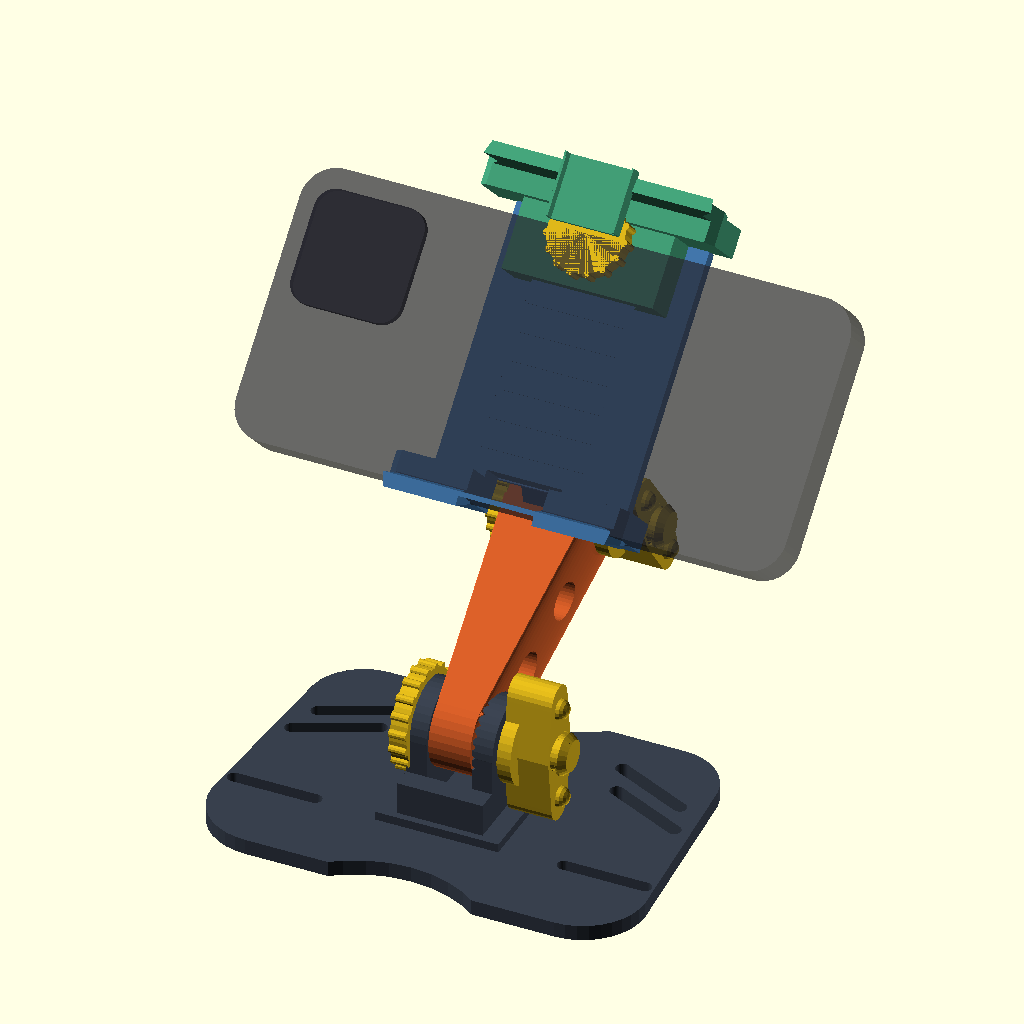
Cell 1 — every parameter at its default value.
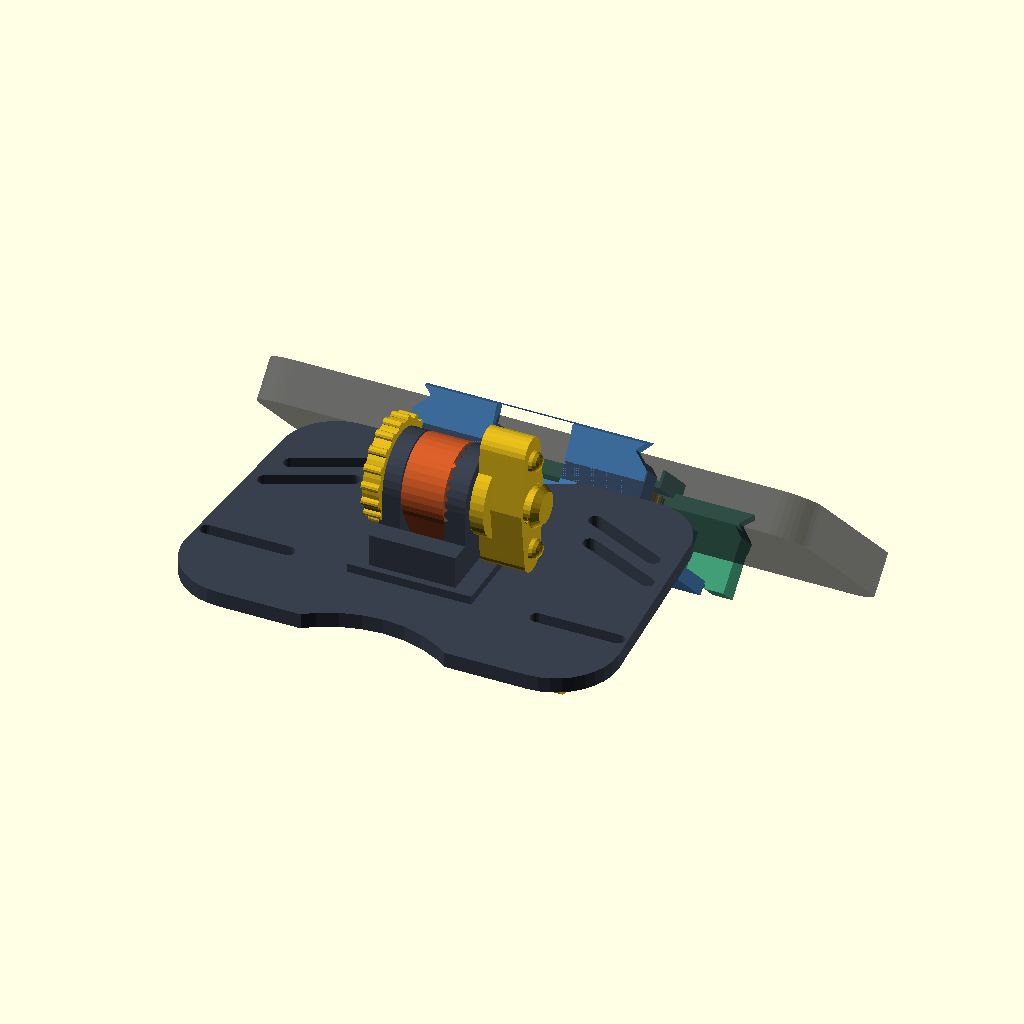
Cell 2: the same model with joint1_angle = -60.
The same orthographic view direction (rotation 55°, 0°, 25°; colour scheme Cornfield) for every cell, with the view re-fitted per cell, so scale and position can differ between cells.
Source of the model, app/src/main/assets/examples/Streaminghalterung.scad:
/* ==============================================================================
   UNIVERSAL-STREAMINGHALTERUNG FÜR SMARTPHONES (BRUSTGURT / CHEST MOUNT)
   ==============================================================================
   Professionelle CAD-Konstruktion in OpenSCAD
   © 2026 Kevin Bodenstein – eigene Konstruktion, Beispiel für ParamWorker
   
   Haupteigenschaften:
   1. ERGONOMISCHE BRUSTPLATTE:
      - Integrierte Gurtführung für 25 mm Nackengurt (Doppelschlitz für direkte Klemmung)
      - Zusätzliche Seitenschlitze für optionalen Brust-Umlaufgurt
      - Anatomisch abgerundete Kanten für hohen Tragekomfort
   2. ZWEI VERSTELLBARE GELENKE (2-ACHSEN KINEMATIK):
      - Gelenk 1 (Brust -> Arm): Neigung nach vorne/oben (Elevation)
      - Gelenk 2 (Arm -> Smartphone-Halterung): Blickwinkel-Feinjustierung (POV-Winkel)
   3. FORMSCHLÜSSIGE RASTUNG (POSITIVE INDEXING / HIRTH-DETENTS):
      - 24 radiale Rastkerben (360° / 24 = exakt 15° Rastschritte)
      - Absolut verdrehsicher unter Erschütterungen beim Gehen/Laufen
   4. UNIVERSELLE SMARTPHONE-HALTERUNG:
      - Präzise Schwalbenschwanz-Führung (Dovetail) mit Klemmschraube
      - Universeller Spannbereich: 58 mm bis 98 mm (von iPhone Mini bis Max/Ultra mit Hülle)
      - 16 mm Aufnahmetiefe mit 15° Hinterschneidung (Herausrutschsicherung)
      - Integrierter Cold-Shoe-Blitzschuh für Streaming-Mikrofon oder Mini-LED-Leuchte!
      - Aussparung für USB-C Lade-/Audiokabel
      - Unterstützt LANDSCAPE (16:9 Querformat) und PORTRAIT (9:16 Hochformat)!
   5. 100% REINER 3D-DRUCK (KEINE ZUKAUFTEILE NÖTIG):
      - Eigene, saubere 3D-druckbare M12- und M10-Grobgewinde
      - Integrierte Verdrehsicherung für Schraubenköpfe (Einhand-Bedienung)
      - Große ergonomische Flügelmuttern für maximales Drehmoment von Hand
      - 100% Stützstruktur-freier Druck (Support-free auf Standard-FDM-Druckern)
   ============================================================================== */

// ==============================================================================
// 1. PARAMETER (OPENSCAD CUSTOMIZER)
// ==============================================================================

/* [Modus & Ansicht] */
// Was soll gerendert werden?
mode = "assembly"; // [assembly: Zusammenbau (Vorschau), print_layout: Alle Teile druckfertig auf Druckbett, chest_plate: 1. Brustplatte, arm: 2. Verbindungsarm, phone_base: 3. Smartphone-Grundträger, phone_slider: 4. Smartphone-Schieber, phone_bracket: 5. Smartphone-Gelenkadapter, joint_bolt: 6. Gelenkschraube M12 (x2), joint_nut: 7. Gelenk-Flügelmutter M12 (x2), clamp_screw: 8. Klemmschraube M10 (x2)]

// Dummy-Smartphone in der Zusammenbau-Vorschau anzeigen?
show_dummy_phone = true;

// Smartphone-Ausrichtung
phone_orientation = "landscape"; // [landscape: Querformat (16:9 YouTube / Twitch), portrait: Hochformat (9:16 TikTok / Instagram)]

/* [Gelenk-Winkel (15° Rast-Schritte)] */
// Winkel Gelenk 1 (Brustplatte -> Arm): Elevation nach vorne
joint1_angle = 30; // [-60:15:90]

// Winkel Gelenk 2 (Arm -> Smartphone): Tilt / Kamerawinkel
joint2_angle = 15; // [-90:15:90]

// Eingestellte Klemmbreite des Smartphones (mm)
phone_clamp_width = 76; // [58:1:98]

/* [Abmessungen Smartphone-Aufnahme] */
// Maximale Dicke des Geräts inkl. Schutzhülle (mm)
phone_max_thickness = 15.0;
// Breite der Grundplatte des Halters (mm)
phone_mount_width = 56.0;
// Hinterschnitt-Winkel der Haltenasen (Grad)
lip_angle = 15;
// Höhe der vorderen Sicherungslippe (mm)
lip_height = 5.0;

/* [Gurtband-Parameter] */
// Gurtband-Nennbreite (Standard: 25 mm)
strap_width = 25.0;
// Gurtband-Dicke (mm)
strap_thickness = 2.2;
// Schlitzbreite (inkl. Toleranz)
slot_w = strap_width + 2.5; // 27.5 mm
// Schlitzhöhe (inkl. Toleranz)
slot_h = strap_thickness + 1.8; // 4.0 mm

/* [Gelenk- & Rastungs-Geometrie] */
// Gelenk-Außendurchmesser (mm)
joint_outer_d = 24.0;
// Gelenk-Breite der Lasche (Gabelmaß innen: 13 mm, Lasche: 12.2 mm)
joint_slot_w = 13.0;
joint_tab_w = 12.2;
// Anzahl der Rastkerben (24 = 15° pro Schritt)
detent_teeth = 24;
// Tiefe der V-Rastkerben (mm)
detent_depth = 1.0;
// Gelenkschrauben-Nenndurchmesser (mm)
bolt_d = 12.0;
// Schrauben-Steigung (mm)
bolt_pitch = 3.0;
// Armlänge Mitte-Mitte (mm)
arm_length = 70.0;

/* [Schwalbenschwanz-Führung] */
dovetail_w_base = 24.0;
dovetail_w_top  = 30.0;
dovetail_h      = 6.0;

/* [Drucktoleranzen (FDM-optimiert)] */
// Allgemeine Spielpassung für Führungen (mm)
clearance = 0.35;
// Gewindespiel (radial) für sauberen Lauf (mm)
thread_clearance = 0.40;

/* [Rendering-Auflösung] */
$fn = 36;
$fs = 0.5;
$fa = 5;

// ==============================================================================
// 2. HILFSMODULE & GRUNDKÖRPER
// ==============================================================================

// 2D Abgerundetes Rechteck (blitzschnell und 100% sauber)
module rounded_rect(w, h, r) {
    hull() {
        translate([-w/2 + r, -h/2 + r]) circle(r=r);
        translate([ w/2 - r, -h/2 + r]) circle(r=r);
        translate([ w/2 - r,  h/2 - r]) circle(r=r);
        translate([-w/2 + r,  h/2 - r]) circle(r=r);
    }
}

// 3D Platte mit abgerundeten Ecken
module rounded_box(w, h, thick, r) {
    linear_extrude(height=thick, center=false)
        rounded_rect(w, h, r);
}

// FDM-optimiertes 3D-Grobgewinde (100% geschlossenes Polyeder)
module metric_thread(d=12, pitch=3, length=15, internal=false, clearance=0.4, fn=24) {
    eff_d = internal ? d + 2 * clearance : d;
    r_maj = eff_d / 2;
    depth = pitch * 0.45;
    r_min = r_maj - depth;
    
    turns = ceil(length / pitch) + 2;
    total_steps = turns * fn;
    dz = pitch / fn;
    da = 360 / fn;
    
    points = [
        for (i = [0:total_steps])
            let (a = i * da,
                 z = i * dz - pitch,
                 c = cos(a), s = sin(a))
            for (p = [
                [r_min - 0.5, -pitch * 0.35],
                [r_maj,        0.0],
                [r_min - 0.5,  pitch * 0.35]
            ])
            [ p[0] * c, p[0] * s, z + p[1] ]
    ];
    
    side_faces = [
        for (i = [0:total_steps-1])
            let (b0 = i * 3, b1 = (i+1) * 3)
            for (quad = [
                [b0+0, b1+0, b1+1, b0+1],
                [b0+1, b1+1, b1+2, b0+2],
                [b0+2, b1+2, b1+0, b0+0]
            ])
            for (tri = [ [quad[0], quad[1], quad[2]], [quad[0], quad[2], quad[3]] ])
            tri
    ];
    
    cap_start = [ [0, 1, 2] ];
    last = total_steps * 3;
    cap_end = [ [last+0, last+2, last+1] ];
    
    all_faces = concat(side_faces, cap_start, cap_end);
    
    intersection() {
        cylinder(r=r_maj + 2, h=length, $fn=fn);
        union() {
            cylinder(r=r_min, h=length, $fn=fn);
            polyhedron(points=points, faces=all_faces, convexity=10);
        }
    }
}

// Radiale Rastkerben (24 V-Nuten auf Kontaktfläche)
module detent_notches(r_in=6.2, r_out=12.0, teeth=24, depth=1.0) {
    da = 360 / teeth;
    len = r_out - r_in + 2;
    for (i = [0:teeth-1]) {
        rotate([0, 0, i * da])
            translate([r_in - 0.5 + len/2, 0, 0])
            rotate([45, 0, 0])
            cube([len, depth * sqrt(2), depth * sqrt(2)], center=true);
    }
}

// 4 passende radiale Raststege (greifen formschlüssig in die Rastkerben)
module detent_ribs(r_in=6.2, r_out=12.0, teeth=24, depth=0.9, num_ribs=4, base_overlap=0.4) {
    da = 360 / teeth;
    rib_step = teeth / num_ribs;
    len = r_out - r_in - 0.1;
    w = depth * sqrt(2);
    // Stege wachsen aus z=0 nach +z (Spitze bei z=depth), Profil = Dreieck passend zur V-Kerbe
    intersection() {
        translate([0, 0, -base_overlap]) cylinder(r=r_out - 0.1, h=depth + base_overlap, $fn=teeth*2);
        union() {
            for (k = [0:num_ribs-1]) {
                rotate([0, 0, k * rib_step * da])
                    translate([r_in + len/2, 0, 0])
                    rotate([45, 0, 0])
                    cube([len, w, w], center=true);
            }
        }
    }
}

// Cold-Shoe Zubehörschuh (Standard 18.5 x 18.5 mm für Mikrofon / Licht)
module cold_shoe_mount() {
    difference() {
        translate([0, 0, 2.5])
            cube([20, 18, 5], center=true);
        translate([0, 0, 3.5])
            cube([18.5, 19, 3.2], center=true);
        translate([0, 0, 4.5])
            cube([12.5, 19, 2], center=true);
        translate([0, 8.5, 3.5])
            cube([19, 2, 4], center=true);
    }
}

// ==============================================================================
// 3. BAUTEIL 1: ERGONOMISCHE BRUSTPLATTE
// ==============================================================================
module chest_plate() {
    plate_w = 126.0;
    plate_h = 86.0;
    plate_thick = 4.5;
    
    color([0.22, 0.25, 0.30])
    difference() {
        union() {
            // Grundplatte mit ergonomisch abgerundeten Konturen
            linear_extrude(height=plate_thick, center=false) {
                difference() {
                    hull() {
                        translate([-plate_w/2 + 18, -plate_h/2 + 18]) circle(r=18);
                        translate([ plate_w/2 - 18, -plate_h/2 + 18]) circle(r=18);
                        translate([ plate_w/2 - 20,  plate_h/2 - 16]) circle(r=16);
                        translate([-plate_w/2 + 20,  plate_h/2 - 16]) circle(r=16);
                    }
                    // Leichte anatomische Aussparung oben/unten
                    translate([0,  plate_h/2 + 28]) circle(r=35);
                    translate([0, -plate_h/2 - 28]) circle(r=35);
                }
            }
            
            // Verstärkungsrippen zum Gelenkbock
            translate([-18, -20, 0])
                cube([36, 40, plate_thick + 2.5]);
            
            // Gelenkbock (Gabelkopf für Gelenk 1)
            translate([0, 0, plate_thick]) {
                // Linke Gabelbacke (mit Sechskant-Tasche gegen Mitdrehen der Schraube)
                translate([-joint_slot_w/2 - 6.0, -joint_outer_d/2, 0])
                    cube([6.0, joint_outer_d, 22]);
                translate([-joint_slot_w/2 - 3.0, 0, 22])
                    rotate([0, 90, 0])
                    cylinder(r=joint_outer_d/2, h=6.0, center=true);
                    
                // Rechte Gabelbacke (mit 24 Rastkerben auf Innenseite)
                translate([joint_slot_w/2, -joint_outer_d/2, 0])
                    cube([6.0, joint_outer_d, 22]);
                translate([joint_slot_w/2 + 3.0, 0, 22])
                    rotate([0, 90, 0])
                    cylinder(r=joint_outer_d/2, h=6.0, center=true);
                    
                // Sockel-Ausrundungen für hohe Stabilität
                translate([-joint_slot_w/2 - 6.0, -18, 0])
                    cube([joint_slot_w + 12.0, 6, 12]);
                translate([-joint_slot_w/2 - 6.0, 12, 0])
                    cube([joint_slot_w + 12.0, 6, 12]);
            }
        }
        
        // --- GURTFÜHRUNG (25 mm Gurtband) ---
        // Obere Nackengurt-Schlitze (25° nach außen geneigt für perfekten Sitz am Hals/Nacken)
        for (side = [-1, 1]) {
            translate([side * 42, 24, -1])
                rotate([0, 0, -side * 25])
                rounded_box(slot_w, slot_h, plate_thick + 2, slot_h/2);
            translate([side * 45, 14, -1])
                rotate([0, 0, -side * 25])
                rounded_box(slot_w, slot_h, plate_thick + 2, slot_h/2);
                
            // Seitliche Schlitze für optionalen Brust-Umlaufgurt
            translate([side * 48, -18, -1])
                rotate([0, 0, 0])
                rounded_box(slot_w, slot_h, plate_thick + 2, slot_h/2);
        }
        
        // --- GELENK-DURCHGANGSBOHRUNG & RASTUNG ---
        translate([0, 0, plate_thick + 22]) {
            rotate([0, 90, 0])
                cylinder(r=(bolt_d + 0.5)/2, h=50, center=true);
                
            // Linke Backe: Sechskant-Tasche für Schraubenkopf (SW 19 mm, Tiefe 4.5 mm)
            translate([-joint_slot_w/2 - 6.0 - 0.1, 0, 0])
                rotate([0, 90, 0])
                cylinder(r=11.2, h=5.0, $fn=6);
                
            // Rechte Backe (Innenseite): 24 Rastkerben für 15°-Schritte
            translate([joint_slot_w/2, 0, 0])
                rotate([0, 90, 0])
                detent_notches(r_in=6.4, r_out=joint_outer_d/2, teeth=detent_teeth, depth=detent_depth);
        }
    }
}

// ==============================================================================
// 4. BAUTEIL 2: VERBINDUNGSARM (ARTICULATION ARM)
// ==============================================================================
module articulation_arm() {
    color([0.80, 0.35, 0.15])
    difference() {
        union() {
            // --- GELENK 1 (UNTEN): LASCHE (FITS INTO CHEST FORK) ---
            translate([0, 0, 0])
                rotate([0, 90, 0])
                cylinder(r=joint_outer_d/2, h=joint_tab_w, center=true);
                
            // 4 formschlüssige Raststege auf der rechten Stirnseite
            translate([joint_tab_w/2, 0, 0])
                rotate([0, 90, 0])
                detent_ribs(r_in=6.4, r_out=joint_outer_d/2, teeth=detent_teeth, depth=detent_depth, num_ribs=4, base_overlap=0.4);
                
            // --- ARMKÖRPER ---
            hull() {
                translate([0, 0, 0])
                    rotate([0, 90, 0])
                    cylinder(r=joint_outer_d/2, h=joint_tab_w, center=true);
                translate([0, arm_length, 0])
                    rotate([0, 90, 0])
                    cylinder(r=joint_outer_d/2, h=joint_slot_w + 12.0, center=true);
            }
        }
        
        // --- BOHRUNGEN & RASTUNGEN ---
        // Gelenk 1 (Unten): Durchgangsbohrung 12.5 mm
        rotate([0, 90, 0])
            cylinder(r=(bolt_d + 0.5)/2, h=40, center=true);
            
        // Gelenk 2 (Oben): U-förmiger Gabelschlitz (13 mm lichte Weite)
        translate([0, arm_length, 0]) {
            hull() {
                rotate([0, 90, 0])
                    cylinder(r=joint_outer_d/2 + 0.5, h=joint_slot_w, center=true);
                translate([0, joint_outer_d, 0])
                    rotate([0, 90, 0])
                    cylinder(r=joint_outer_d/2 + 0.5, h=joint_slot_w, center=true);
            }
            
            // Durchgangsbohrung 12.5 mm
            rotate([0, 90, 0])
                cylinder(r=(bolt_d + 0.5)/2, h=50, center=true);
                
            // Sechskant-Tasche an der linken Backe außen (für Schraubenkopf)
            translate([-joint_slot_w/2 - 6.0 - 0.1, 0, 0])
                rotate([0, 90, 0])
                cylinder(r=11.2, h=5.0, $fn=6);
                
            // 24 Rastkerben an der rechten Backe innen
            translate([joint_slot_w/2, 0, 0])
                rotate([0, 90, 0])
                detent_notches(r_in=6.4, r_out=joint_outer_d/2, teeth=detent_teeth, depth=detent_depth);
        }
        
        // Gewichts- & Versteifungstaschen im Mittelarm
        for (y_off = [20, 42]) {
            translate([0, y_off, 0])
                rotate([0, 90, 0])
                cylinder(r=5.5, h=joint_tab_w + 20, center=true);
        }
    }
}

// ==============================================================================
// 5. BAUTEIL 3: SMARTPHONE-GRUNDTRÄGER (PHONE BASE)
// ==============================================================================
module phone_base() {
    base_h = 82.0;
    shelf_depth = phone_max_thickness + 3.0; // 18 mm
    jaw_w = 68.0;
    socket_y = 26.0; // Position der Adapteraufnahme nahe der Basis
    
    color([0.25, 0.45, 0.65])
    difference() {
        union() {
            // Basisplatte hinten (liegt im Druckbett-Layout 100% flach auf der Rückseite)
            translate([0, base_h/2, 2.0])
                cube([phone_mount_width, base_h, 4.0], center=true);
                
            // Schwalbenschwanz-Schiene (Dovetail Rail)
            translate([0, base_h/2, 4.0])
                linear_extrude(height=dovetail_h, scale=[dovetail_w_top / dovetail_w_base, 1.0])
                square([dovetail_w_base, base_h], center=true);
                
            // Untere Auflagebacke (Bottom Shelf)
            translate([0, 0, 0]) {
                translate([0, 4.0, shelf_depth/2 + 2.0])
                    cube([jaw_w, 8.0, shelf_depth], center=true);
                translate([0, 0.0, shelf_depth + 2.0])
                    rotate([lip_angle, 0, 0])
                    cube([jaw_w, 4.0, lip_height * 2], center=true);
            }
            
            // Adapter-Aufnahmesockel auf der Rückseite (quadratische 4-Punkt Aufnahme)
            translate([0, socket_y, -2.0])
                cube([30.0, 30.0, 4.0], center=true);
        }
        
        // USB-C / Ladekabel & Mikrofon-Aussparung
        translate([0, 0, shelf_depth/2 + 2.0])
            cube([22.0, 20.0, shelf_depth + 10], center=true);
            
        // Rutschhemmende Rillen
        for (z_rib = [15:8:75]) {
            translate([0, z_rib, 4.0 + dovetail_h])
                cube([dovetail_w_top + 2, 1.2, 0.8], center=true);
        }
        
        // Quadratische Passungsaufnahme für den Gelenkadapter (Landscape & Portrait)
        translate([0, socket_y, -1.5])
            cube([26.0 + clearance*2, 26.0 + clearance*2, 5.0], center=true);
            
        // Zentrales M10 Innengewinde zur Befestigung des Adapters
        translate([0, socket_y, -5.0])
            metric_thread(d=10.0, pitch=2.5, length=12.0, internal=true, clearance=thread_clearance, fn=24);
            
        // Schutzausrundungen
        for (sx = [-1, 1]) {
            translate([sx * (jaw_w/2), 0, shelf_depth + 4])
                rotate([0, 45, 0])
                cube([6, 20, 6], center=true);
        }
    }
}

// ==============================================================================
// 6. BAUTEIL 4: SMARTPHONE-SCHIEBER (TOP SLIDER MIT SCHWALBENSCHWANZ)
// ==============================================================================
module phone_slider() {
    slider_h = 28.0;
    shelf_depth = phone_max_thickness + 3.0; // 18 mm
    jaw_w = 68.0;
    
    color([0.25, 0.60, 0.45])
    difference() {
        union() {
            // Führungskörper
            translate([0, 0, 4.0 + dovetail_h/2 + 2.0])
                cube([dovetail_w_top + 14.0, slider_h, dovetail_h + 8.0], center=true);
                
            // Obere Greifbacke
            translate([0, slider_h/2 - 4.0, shelf_depth/2 + 2.0])
                cube([jaw_w, 8.0, shelf_depth], center=true);
                
            // Vordere Sicherungslippe
            translate([0, slider_h/2 - 0.0, shelf_depth + 2.0])
                rotate([-lip_angle, 0, 0])
                cube([jaw_w, 4.0, lip_height * 2], center=true);
                
            // Integrierter Cold-Shoe Blitzschuh
            translate([0, slider_h/2 - 4.0, shelf_depth + 6.0])
                cold_shoe_mount();
        }
        
        // Innere Schwalbenschwanz-Nut (mit Spielpassung)
        translate([0, 0, 4.0 - 0.1])
            linear_extrude(height=dovetail_h + 0.4, scale=[(dovetail_w_top + clearance*2) / (dovetail_w_base + clearance*2), 1.0])
            square([dovetail_w_base + clearance*2, slider_h + 4], center=true);
            
        // Freischnitt für Rückenplatte
        translate([0, 0, 1.0])
            cube([phone_mount_width + clearance*2, slider_h + 4, 4.0 + clearance], center=true);
            
        // Gewindebohrung für Klemmschraube M10
        translate([0, 0, 10.0])
            metric_thread(d=10.0, pitch=2.5, length=12.0, internal=true, clearance=thread_clearance, fn=24);
            
        // Schutzausrundungen
        for (sx = [-1, 1]) {
            translate([sx * (jaw_w/2), slider_h/2, shelf_depth + 4])
                rotate([0, 45, 0])
                cube([6, 20, 6], center=true);
        }
    }
}

// ==============================================================================
// 7. BAUTEIL 5: SMARTPHONE-GELENKADAPTER (DUAL-ORIENTATION BRACKET)
// ==============================================================================
// Positioniert die Smartphone-Halterung nach VORNE (+Z) und OBEN (+Y),
// sodass das Smartphone niemals mit dem Arm kollidiert!
module phone_bracket() {
    bracket_offset_z = 20.0;
    bracket_offset_y = 14.0;
    
    color([0.30, 0.50, 0.75])
    difference() {
        union() {
            // Gelenk 2 Lasche bei [0, 0, 0]
            rotate([0, 90, 0])
                cylinder(r=joint_outer_d/2, h=joint_tab_w, center=true);
                
            // 4 formschlüssige Raststege auf rechter Stirnseite
            translate([joint_tab_w/2, 0, 0])
                rotate([0, 90, 0])
                detent_ribs(r_in=6.4, r_out=joint_outer_d/2, teeth=detent_teeth, depth=detent_depth, num_ribs=4, base_overlap=0.4);
                
            // Stabiler Auslegerhals nach vorne (+Z) und leicht nach oben (+Y)
            // (Hals nur so breit wie die Lasche, damit er nicht mit den Gabelbacken des Arms kollidiert)
            hull() {
                rotate([0, 90, 0])
                    cylinder(r=joint_outer_d/2, h=joint_tab_w, center=true);
                translate([0, bracket_offset_y, bracket_offset_z - 3.0])
                    cube([joint_tab_w, 30.0, 6.0], center=true);
            }
            // Montageflansch (breiter als der Hals, liegt vor den Gabelbacken)
            translate([0, bracket_offset_y, bracket_offset_z - 3.0])
                cube([30.0, 30.0, 6.0], center=true);
            
            // Quadratischer Montagezapfen (26x26x4 mm)
            translate([0, bracket_offset_y, bracket_offset_z + 2.0])
                cube([26.0, 26.0, 4.0], center=true);
            translate([0, bracket_offset_y, bracket_offset_z])
                cube([32.0, 32.0, 2.0], center=true);
        }
        
        // Gelenk 2 Achsbohrung (12.5 mm für M12 Schraube)
        rotate([0, 90, 0])
            cylinder(r=(bolt_d + 0.5)/2, h=30, center=true);
            
        // Zentrales Durchgangsloch für M10 Klemmschraube
        translate([0, bracket_offset_y, -5])
            cylinder(r=(10.0 + 0.8)/2, h=bracket_offset_z + 15, $fn=24);
        // Versenkung für Schraubenkopf von hinten
        translate([0, bracket_offset_y, 0])
            cylinder(r=16/2, h=bracket_offset_z, $fn=24);
    }
}

// ==============================================================================
// 8. BAUTEIL 6: GELENKSCHRAUBE M12 (2X BENÖTIGT)
// ==============================================================================
module joint_bolt() {
    thread_len = 36.0;
    head_d = 28.0;
    hex_sw = 18.5; // Passt in Sechskant-Tasche der Gabel
    
    color([0.85, 0.70, 0.10])
    union() {
        cylinder(r=head_d/2, h=5.0, $fn=36);
        for (i = [0:18]) {
            rotate([0, 0, i * (360/18)])
                translate([head_d/2, 0, 2.5])
                cylinder(r=1.2, h=5.0, center=true, $fn=12);
        }
        
        // Sechskant-Verdrehsicherung
        translate([0, 0, 5.0])
            cylinder(r=(hex_sw/sqrt(3)), h=4.0, $fn=6);
            
        // M12 Grobgewinde
        translate([0, 0, 9.0])
            metric_thread(d=bolt_d, pitch=bolt_pitch, length=thread_len, internal=false, clearance=0, fn=24);
            
        // Fase an der Spitze
        translate([0, 0, 9.0 + thread_len])
            cylinder(r1=bolt_d/2, r2=(bolt_d/2 - 1.5), h=2.0, $fn=24);
    }
}

// ==============================================================================
// 9. BAUTEIL 7: GELENK-FLÜGELMUTTER M12 (2X BENÖTIGT)
// ==============================================================================
module joint_nut() {
    nut_h = 13.0;
    collar_d = 23.0;
    wing_span = 44.0;
    
    color([0.85, 0.70, 0.10])
    difference() {
        union() {
            cylinder(r=collar_d/2, h=4.0, $fn=36);
            hull() {
                cylinder(r=14/2, h=nut_h, $fn=24);
                translate([-wing_span/2 + 6, 0, nut_h/2])
                    cylinder(r=5.0, h=nut_h, center=true, $fn=24);
                translate([ wing_span/2 - 6, 0, nut_h/2])
                    cylinder(r=5.0, h=nut_h, center=true, $fn=24);
            }
            for (side = [-1, 1]) {
                translate([side * 14, 0, nut_h])
                    sphere(r=3.0, $fn=18);
            }
        }
        
        translate([0, 0, -1])
            metric_thread(d=bolt_d, pitch=bolt_pitch, length=nut_h + 2, internal=true, clearance=thread_clearance, fn=24);
            
        translate([0, 0, -0.1])
            cylinder(r1=bolt_d/2 + 1.2, r2=bolt_d/2 - 1.0, h=2.2, $fn=24);
    }
}

// ==============================================================================
// 10. BAUTEIL 8: KLEMMSCHRAUBE M10 (2X BENÖTIGT: 1X SCHIEBER, 1X ADAPTER)
// ==============================================================================
module clamp_screw() {
    knob_d = 22.0;
    thread_len = 14.0;
    
    color([0.85, 0.70, 0.10])
    union() {
        cylinder(r=knob_d/2, h=6.0, $fn=30);
        for (i = [0:15]) {
            rotate([0, 0, i * (360/15)])
                translate([knob_d/2, 0, 3.0])
                cylinder(r=1.0, h=6.0, center=true, $fn=10);
        }
        
        translate([0, 0, 6.0])
            metric_thread(d=10.0, pitch=2.5, length=thread_len, internal=false, clearance=0, fn=24);
            
        translate([0, 0, 6.0 + thread_len])
            cylinder(r=4.0, h=1.5, $fn=24);
    }
}

// ==============================================================================
// 11. DUMMY-SMARTPHONE (VORSCHAU)
// ==============================================================================
module dummy_phone(phone_w=160, phone_h=76, thick=9.5) {
    color([0.15, 0.15, 0.18, 0.70]) {
        difference() {
            translate([0, phone_h/2, thick/2])
                linear_extrude(height=thick, center=true)
                rounded_rect(phone_w, phone_h, 10);
                
            // Bildschirm-Vertiefung
            translate([0, phone_h/2, -thick/2 + 0.4])
                linear_extrude(height=1.0, center=true)
                rounded_rect(phone_w - 8, phone_h - 6, 8);
        }
        
        // Kamera-Insel (zeigt nach vorne in Aufnahmerichtung!)
        translate([-phone_w/2 + 22, phone_h - 22, thick + 1.2])
            rounded_box(32, 32, 2.5, 6);
    }
}

// ==============================================================================
// 12. ZUSAMMENBAU (ASSEMBLY VIEW)
// ==============================================================================
module full_assembly() {
    // 1. Brustplatte (liegt in der Grundebene Z=0)
    chest_plate();
    
    // Gelenk 1 Koordinatenursprung (bei Z = 26.5)
    translate([0, 0, 4.5 + 22]) {
        translate([-joint_slot_w/2 - 10.0, 0, 0])
            rotate([0, 90, 0])
            joint_bolt();
            
        translate([joint_slot_w/2 + 6.0 + 1.0, 0, 0])
            rotate([0, 90, 0])
            joint_nut();
            
        // 2. Verbindungsarm (neigt sich nach vorne/oben)
        rotate([joint1_angle, 0, 0]) {
            articulation_arm();
            
            // Gelenk 2 Koordinatenursprung (am oberen Ende des Arms bei Y = 70)
            translate([0, arm_length, 0]) {
                translate([-joint_slot_w/2 - 10.0, 0, 0])
                    rotate([0, 90, 0])
                    joint_bolt();
                    
                translate([joint_slot_w/2 + 6.0 + 1.0, 0, 0])
                    rotate([0, 90, 0])
                    joint_nut();
                    
                // Gelenk 2 Neigung (nach vorne geneigt für optimalen POV-Winkel)
                rotate([joint2_angle, 0, 0]) {
                    // Gelenkadapter sitzt in Gelenk 2
                    phone_bracket();
                    
                    // Befestigungsschraube M10 von hinten in den Adapter
                    translate([0, 14.0, 0])
                        rotate([0, 0, 0])
                        clamp_screw();
                    
                    // Smartphone-Halterung auf der nach VORNE (+Z) ragenden Flanschplatte
                    bracket_offset_z = 20.0;
                    bracket_offset_y = 14.0;
                    socket_y = 26.0;
                    
                    translate([0, bracket_offset_y, bracket_offset_z + 4.0]) {
                        
                        if (phone_orientation == "landscape") {
                            // --- QUERFORMAT (16:9) ---
                            // Halterung erstreckt sich nach oben (+Y)
                            translate([0, -socket_y, 0]) {
                                phone_base();
                                
                                // Oberer Schieber
                                translate([0, phone_clamp_width, 0]) {
                                    phone_slider();
                                    
                                    // Klemmschraube für Schieber
                                    translate([0, 0, 22.0])
                                        rotate([180, 0, 0])
                                        clamp_screw();
                                }
                                
                                // Dummy-Smartphone (Querformat: 160 mm breit, 76 mm hoch)
                                if (show_dummy_phone) {
                                    translate([0, 0, 4.0 + dovetail_h])
                                        dummy_phone(phone_w=160, phone_h=phone_clamp_width, thick=phone_max_thickness - 3.0);
                                }
                            }
                        } else {
                            // --- HOCHFORMAT (9:16) ---
                            // Halterung um 90° gedreht, klemmt das Smartphone von links und rechts
                            rotate([0, 0, 90])
                            translate([0, -socket_y, 0]) {
                                phone_base();
                                
                                translate([0, phone_clamp_width, 0]) {
                                    phone_slider();
                                    
                                    translate([0, 0, 22.0])
                                        rotate([180, 0, 0])
                                        clamp_screw();
                                }
                            }
                            
                            // Dummy-Smartphone (Hochformat: 76 mm breit entlang X, 160 mm hoch entlang Y)
                            // Steht aufrecht nach OBEN (+Y) vor dem Arm, KEINE Kollision!
                            if (show_dummy_phone) {
                                translate([0, 0, 4.0 + dovetail_h + 10.0])
                                color([0.15, 0.15, 0.18, 0.75]) {
                                    difference() {
                                        // Smartphone-Körper steht aufrecht von Y=-15 bis Y=145
                                        translate([0, 60, 0])
                                            linear_extrude(height=phone_max_thickness - 3.0, center=true)
                                            rounded_rect(phone_clamp_width, 160, 10);
                                            
                                        // Display vertieft
                                        translate([0, 60, (phone_max_thickness - 3.0)/2 - 0.4])
                                            linear_extrude(height=1.0, center=true)
                                            rounded_rect(phone_clamp_width - 6, 150, 8);
                                    }
                                    // Kamera-Insel oben auf der Rückseite (zeigt nach vorne)
                                    translate([-phone_clamp_width/2 + 20, 125, -(phone_max_thickness - 3.0)/2 - 1.2])
                                        rounded_box(30, 30, 2.5, 6);
                                }
                            }
                        }
                    }
                }
            }
        }
    }
}

// ==============================================================================
// 13. DRUCKBETT-LAYOUT (PRINT LAYOUT FÜR DEN DIREKTEN 3D-DRUCK)
// ==============================================================================
module print_layout() {
    echo("Generiere optimiertes Druckbett-Layout (220x220 mm Bauraum, 100% ohne Stützen)");
    
    // 1. Brustplatte (flach auf Rückseite im oberen Bereich zentriert)
    translate([0, 50, 0])
        chest_plate();
        
    // 2. Verbindungsarm (flach auf Seite liegend, links neben Brustplatte)
    translate([-86, 50, joint_tab_w/2])
        rotate([0, -90, 0])
        articulation_arm();
        
    // 3. Smartphone-Grundträger (flach auf Rückseite im rechten unteren Bereich)
    translate([48, -42, 0])
        phone_base();
        
    // 4. Smartphone-Schieber (flach liegend im mittleren linken Bereich)
    translate([-36, -42, 0])
        phone_slider();
        
    // 5. Smartphone-Gelenkadapter (flach auf 30x30 mm Montageflansch)
    translate([-36, -6, 24.0])
        rotate([180, 0, 0])
        translate([0, -14.0, 0])
        phone_bracket();
        
    // 6. Zwei Gelenkschrauben M12 (aufrecht auf Schraubenkopf, ganz unten links)
    translate([-65, -85, 0])
        joint_bolt();
    translate([-25, -85, 0])
        joint_bolt();
        
    // 7. Zwei Gelenk-Flügelmuttern M12 (flach auf Bund, ganz unten rechts)
    translate([20, -85, 0])
        joint_nut();
    translate([68, -85, 0])
        joint_nut();
        
    // 8. Zwei Klemmschrauben M10 (aufrecht auf Rändelkopf, ganz rechts außen)
    translate([95, -42, 0])
        clamp_screw();
    translate([95, -10, 0])
        clamp_screw();
}

// ==============================================================================
// 14. HAUPTAUSWAHL (STEUERUNG DURCH DIE VARIABLE 'mode')
// ==============================================================================
if (mode == "assembly") {
    full_assembly();
} else if (mode == "print_layout") {
    print_layout();
} else if (mode == "chest_plate") {
    chest_plate();
} else if (mode == "arm") {
    articulation_arm();
} else if (mode == "phone_base") {
    phone_base();
} else if (mode == "phone_slider") {
    phone_slider();
} else if (mode == "phone_bracket") {
    phone_bracket();
} else if (mode == "joint_bolt") {
    joint_bolt();
} else if (mode == "joint_nut") {
    joint_nut();
} else if (mode == "clamp_screw") {
    clamp_screw();
}
Customizer parameters (derived from the source; name, type, default, range or options):
mode: string, default "assembly", options "assembly", "print_layout", "chest_plate", "arm", "phone_base", "phone_slider", "phone_bracket", "joint_bolt", "joint_nut", "clamp_screw"
show_dummy_phone: bool, default true
phone_orientation: string, default "landscape", options "landscape", "portrait"
joint1_angle: number, default 30, range -60 to 90, step 15
joint2_angle: number, default 15, range -90 to 90, step 15
phone_clamp_width: number, default 76, range 58 to 98, step 1
phone_max_thickness: number, default 15
phone_mount_width: number, default 56
lip_angle: number, default 15
lip_height: number, default 5
strap_width: number, default 25
strap_thickness: number, default 2.2
joint_outer_d: number, default 24
joint_slot_w: number, default 13
joint_tab_w: number, default 12.2
detent_teeth: number, default 24
detent_depth: number, default 1
bolt_d: number, default 12
bolt_pitch: number, default 3
arm_length: number, default 70
dovetail_w_base: number, default 24
dovetail_w_top: number, default 30
dovetail_h: number, default 6
clearance: number, default 0.35
thread_clearance: number, default 0.4
